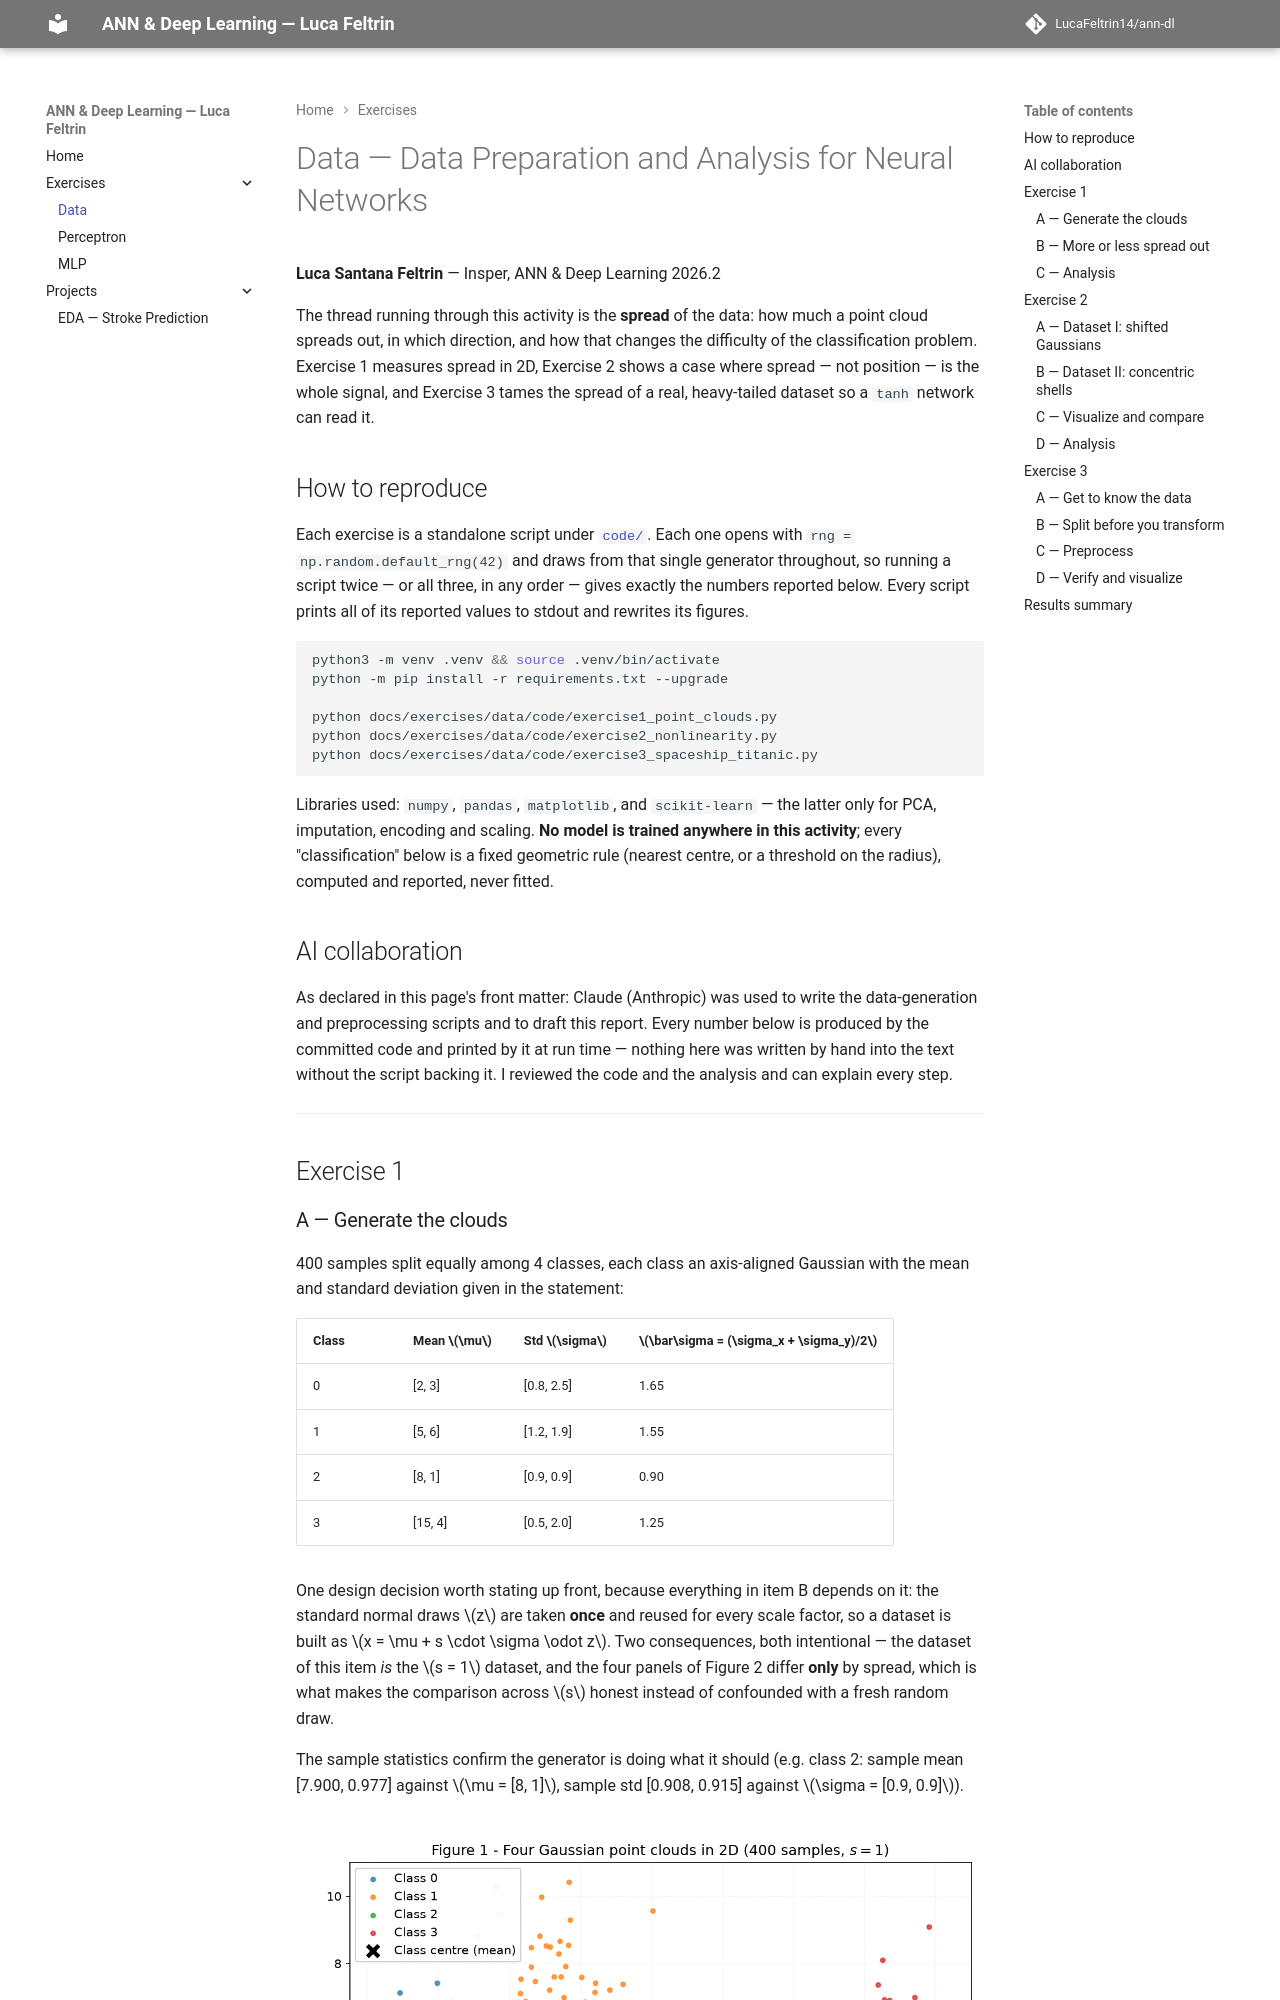

repository: LucaFeltrin14/ann-dl · page: exercises/data/index.html · generator: mkdocs

---
exercise: data
ai_use: "Claude (Anthropic) was used to write the data-generation and preprocessing scripts and to draft this report; every number reported here comes from the committed code, which I reviewed and can explain."
---

# Data — Data Preparation and Analysis for Neural Networks

**Luca Santana Feltrin** — Insper, ANN & Deep Learning 2026.2

The thread running through this activity is the **spread** of the data: how much a point cloud
spreads out, in which direction, and how that changes the difficulty of the classification problem.
Exercise 1 measures spread in 2D, Exercise 2 shows a case where spread — not position — is the whole
signal, and Exercise 3 tames the spread of a real, heavy-tailed dataset so a `tanh` network can read
it.

## How to reproduce

Each exercise is a standalone script under [`code/`](https://github.com/LucaFeltrin14/ann-dl/tree/main/docs/exercises/data/code).
Each one opens with `rng = np.random.default_rng(42)` and draws from that single generator
throughout, so running a script twice — or all three, in any order — gives exactly the numbers
reported below. Every script prints all of its reported values to stdout and rewrites its figures.

```shell
python3 -m venv .venv && source .venv/bin/activate
python -m pip install -r requirements.txt --upgrade

python docs/exercises/data/code/exercise1_point_clouds.py
python docs/exercises/data/code/exercise2_nonlinearity.py
python docs/exercises/data/code/exercise3_spaceship_titanic.py
```

Libraries used: `numpy`, `pandas`, `matplotlib`, and `scikit-learn` — the latter only for PCA,
imputation, encoding and scaling. **No model is trained anywhere in this activity**; every
"classification" below is a fixed geometric rule (nearest centre, or a threshold on the radius),
computed and reported, never fitted.
